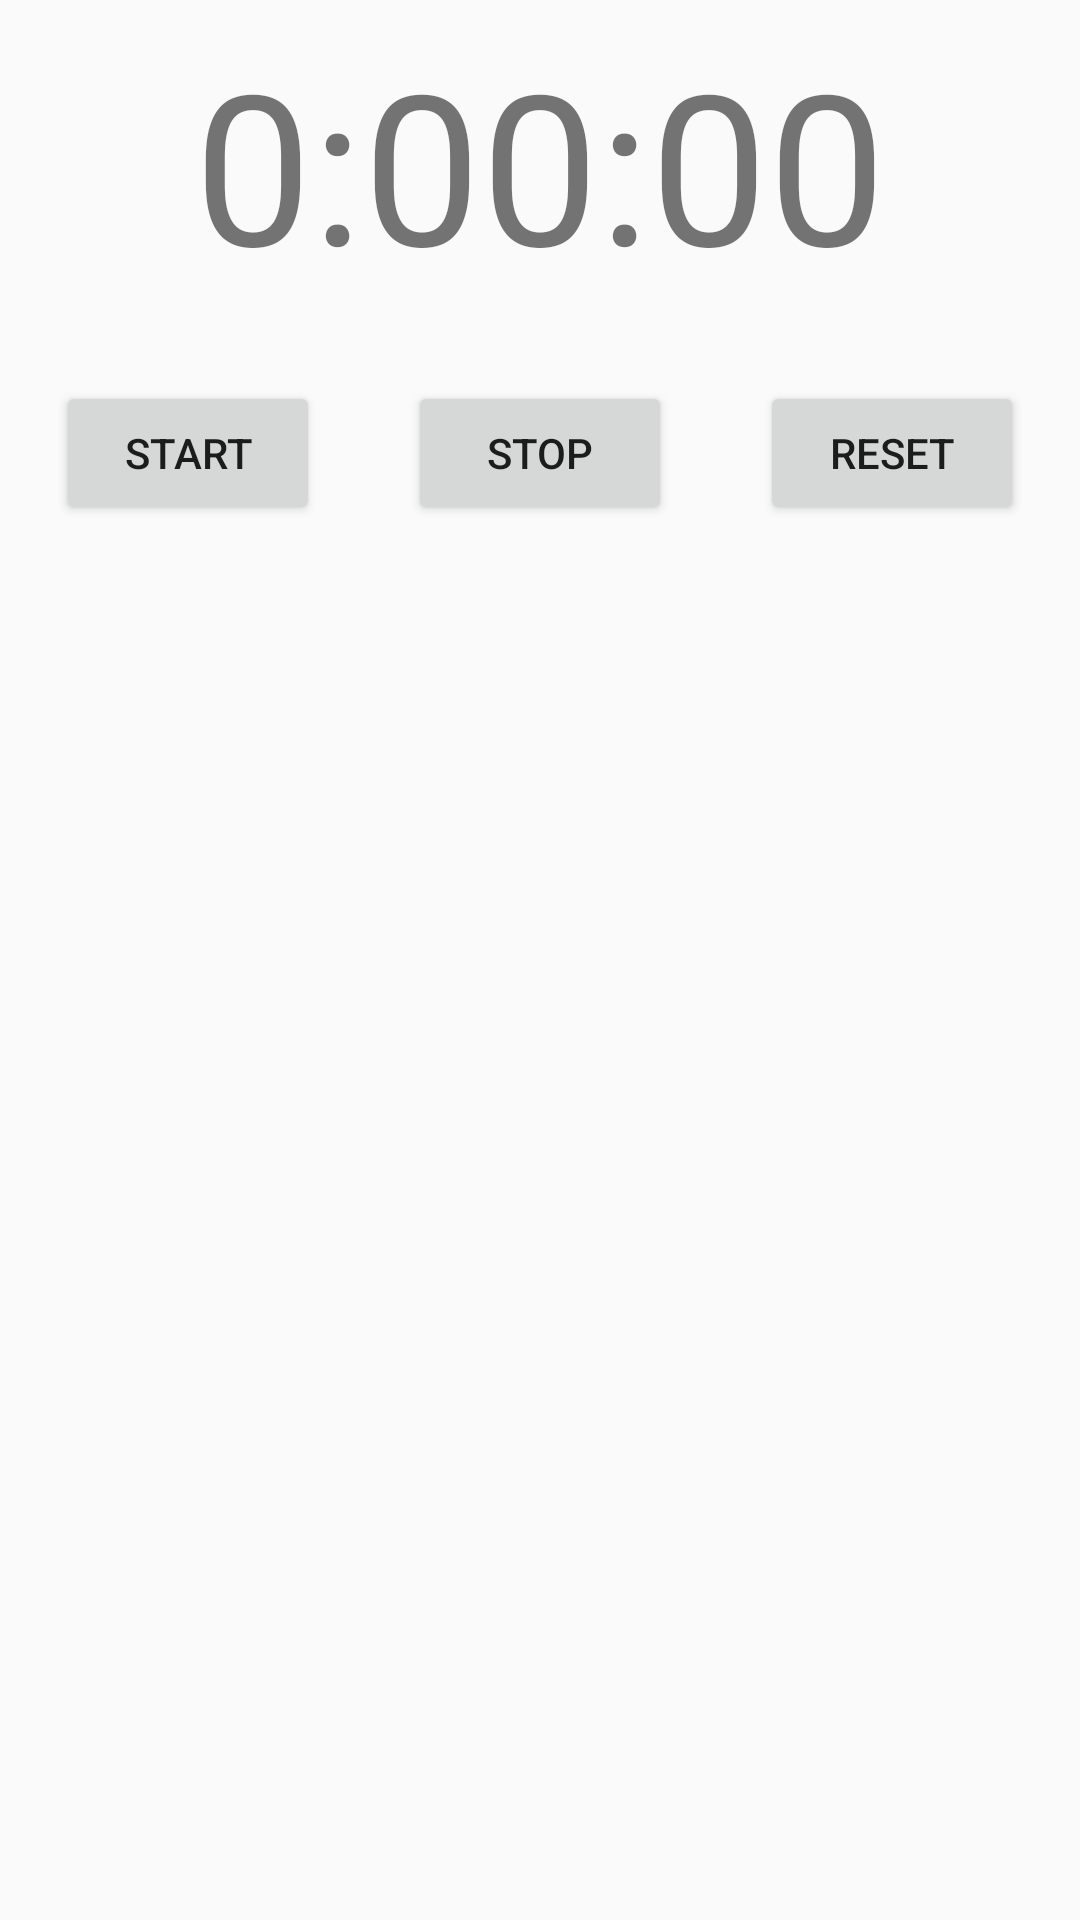

Reconstruct the res/layout file that produces this screen, plus the resources it refers to.
<!-- AndroidManifest.xml: application theme AppTheme -->
<!-- res/layout/activity_stop_watch.xml -->
<?xml version="1.0" encoding="utf-8"?>
<LinearLayout xmlns:android="http://schemas.android.com/apk/res/android"
    xmlns:tools="http://schemas.android.com/tools"
    android:layout_width="match_parent"
    android:layout_height="match_parent"
    android:layout_marginRight="16dp"
    android:layout_marginLeft="16dp"
    android:layout_marginTop="8dp"
    tools:context=".Activity.StopWatch"
    android:orientation="vertical">

    <LinearLayout
        android:layout_marginTop="8dp"
        android:layout_marginLeft="4dp"
        android:layout_marginRight="4dp"
        android:layout_width="match_parent"
        android:layout_height="wrap_content"
        android:gravity="center">
        <TextView
            style="@style/WrapContent"
            android:id="@+id/stop_watch"
            android:text="@string/stop_watch_activity_time"
            android:textSize="70sp" />
    </LinearLayout>

    <LinearLayout
        android:layout_marginTop="8dp"
        android:layout_marginLeft="4dp"
        android:layout_marginRight="4dp"
        android:layout_width="match_parent"
        android:layout_height="6dp">
    </LinearLayout>

    <LinearLayout
        android:layout_width="match_parent"
        android:orientation="horizontal"
        android:layout_marginTop="8dp"
        android:layout_marginLeft="4dp"
        android:layout_marginRight="4dp"
        android:layout_height="wrap_content">

        <LinearLayout
            style="@style/WrapContent"
            android:orientation="vertical"
            android:layout_weight="1"
            android:layout_gravity="center">
    <Button
        style="@style/WrapContent"
        android:id="@+id/start_stopwatch"
        android:layout_marginTop="4dp"
        android:layout_gravity="center"
        android:text="@string/startStopwatchButton"
        android:onClick="btnStart"/>

        </LinearLayout>

        <LinearLayout
            style="@style/WrapContent"
            android:orientation="vertical"
            android:layout_weight="1"
            android:layout_gravity="center">
    <Button
        style="@style/WrapContent"
        android:id="@+id/stop_stopwatch"
        android:layout_marginTop="4dp"
        android:layout_gravity="center"
        android:text="@string/stop_StopwatchButton"
        android:onClick="btnStop"/>
        </LinearLayout>

        <LinearLayout
            style="@style/WrapContent"
            android:orientation="vertical"
            android:layout_weight="1"
            android:layout_gravity="center">
    <Button
        style="@style/WrapContent"
        android:id="@+id/restart_stopwatch"
        android:layout_marginTop="4dp"
        android:layout_gravity="center"
        android:onClick="btnReset"
        android:text="@string/restart_StopwatchButton" />
        </LinearLayout>
    </LinearLayout>
</LinearLayout>
<!-- resources referenced by this layout -->
<resources>
  <string name="restart_StopwatchButton">Reset</string>
  <string name="startStopwatchButton">Start</string>
  <string name="stop_StopwatchButton">Stop</string>
  <string name="stop_watch_activity_time">0:00:00</string>
  <style name="WrapContent">
          <item name="android:layout_height">wrap_content</item>
          <item name="android:layout_width">wrap_content</item>
      </style>
  <style name="AppTheme" parent="Theme.AppCompat.Light.DarkActionBar">
          
          <item name="colorPrimary">@color/colorPrimary</item>
          <item name="colorPrimaryDark">@color/colorPrimaryDark</item>
          <item name="colorAccent">@color/colorAccent</item>
      </style>
  <color name="colorPrimary">#008577</color>
  <color name="colorPrimaryDark">#00574B</color>
  <color name="colorAccent">#D81B60</color>
</resources>
